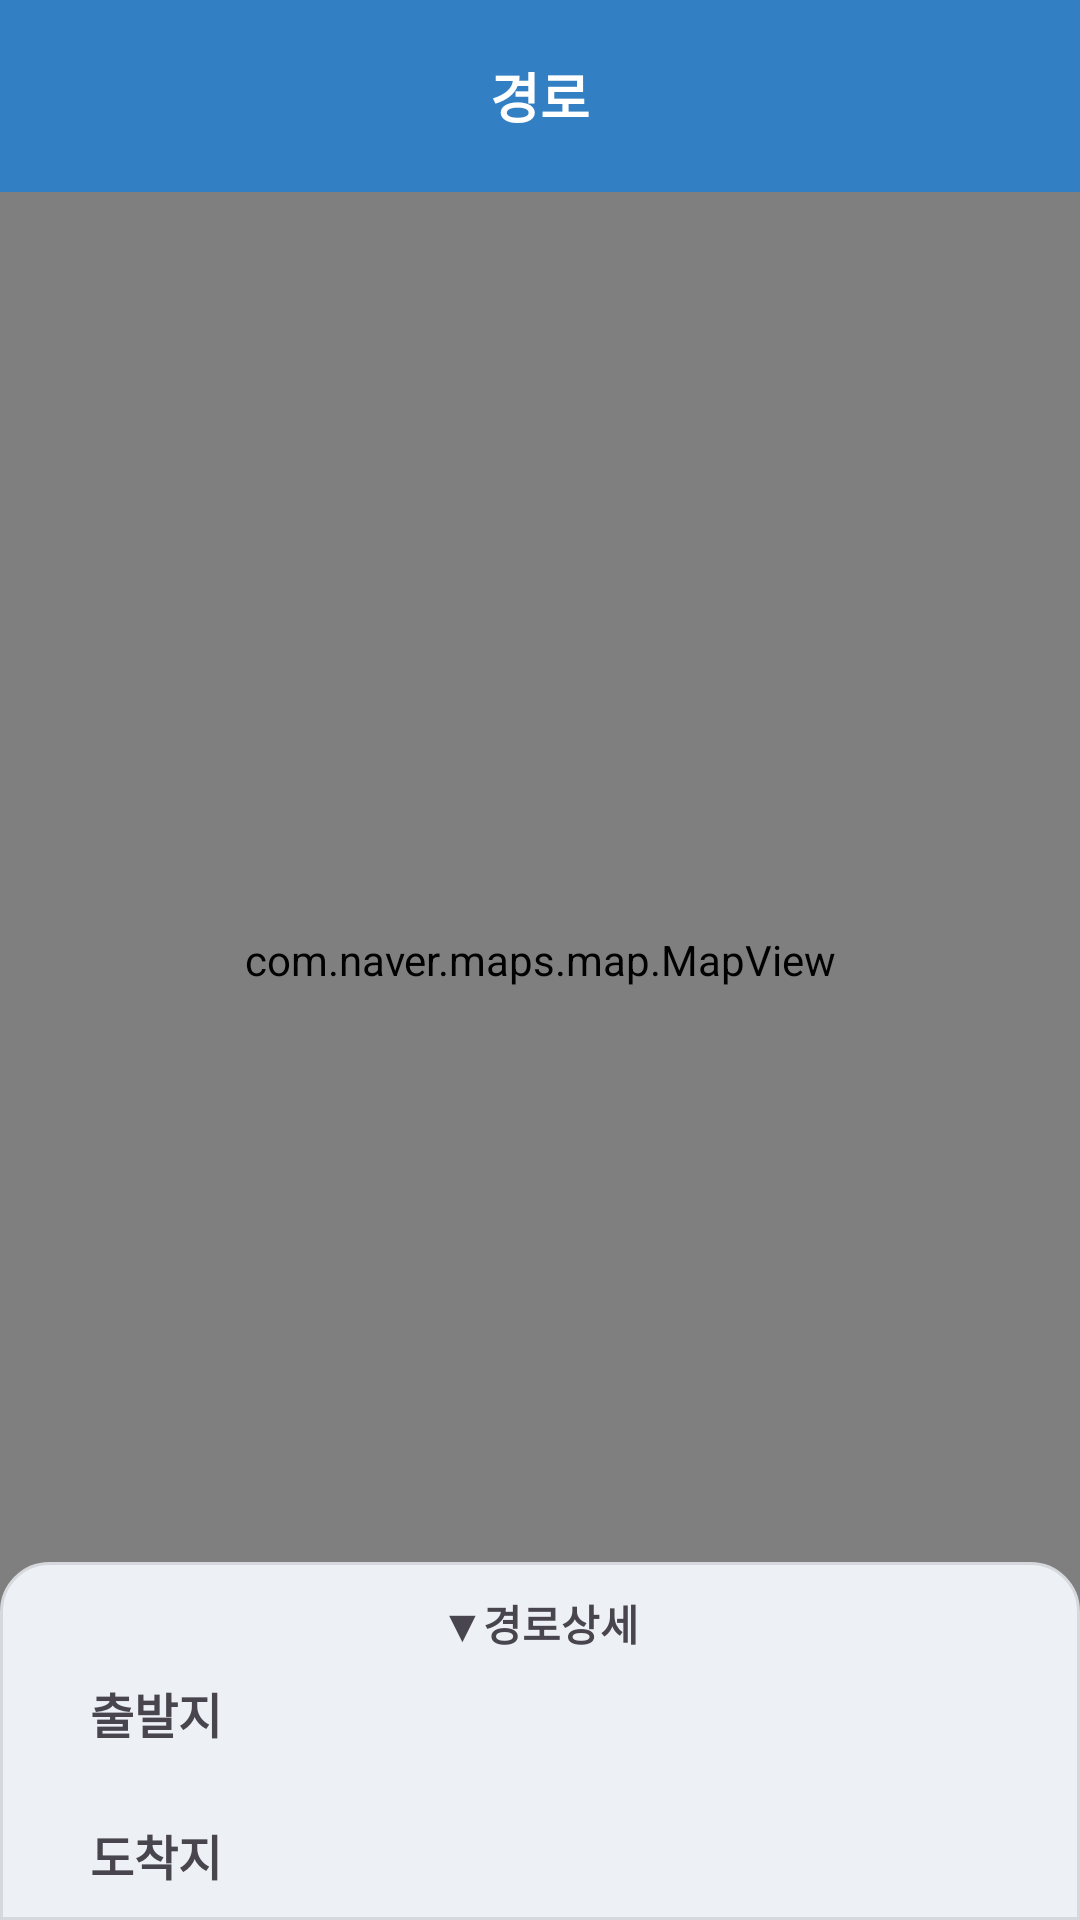

Produce the Android XML layout that renders to this screen, including the resource entries it uses.
<!-- AndroidManifest.xml: application theme Theme.NaviMate -->
<!-- res/layout/fragment_route_map.xml -->
<?xml version="1.0" encoding="utf-8"?>
<androidx.coordinatorlayout.widget.CoordinatorLayout xmlns:android="http://schemas.android.com/apk/res/android"
    xmlns:app="http://schemas.android.com/apk/res-auto"
    xmlns:tools="http://schemas.android.com/tools"
    android:layout_width="match_parent"
    android:layout_height="match_parent"
    tools:context=".View.RouteMapFragment">

    <com.naver.maps.map.MapView
        android:id="@+id/mapView"
        android:layout_width="match_parent"
        android:layout_height="match_parent" />

    <com.google.android.material.appbar.MaterialToolbar
        android:id="@+id/toolbarRouteMap"
        android:layout_width="match_parent"
        android:layout_height="wrap_content"
        android:background="@color/colorMainBlue"
        android:minHeight="?attr/actionBarSize"
        android:theme="?attr/actionBarTheme">

        <ImageView
            android:id="@+id/imageViewToolbar"
            android:layout_width="wrap_content"
            android:layout_height="wrap_content"
            android:src="@drawable/icon_back" />

        <TextView
            android:id="@+id/textViewToolbar"
            android:layout_width="wrap_content"
            android:layout_height="wrap_content"
            android:layout_gravity="center"
            android:text="경로"
            android:textAppearance="@style/TextAppearance.AppCompat.Medium"
            android:textColor="@color/white"
            android:textStyle="bold" />

    </com.google.android.material.appbar.MaterialToolbar>


    <LinearLayout
        android:id="@+id/bottomSheetContainer"
        android:layout_width="match_parent"
        android:layout_height="wrap_content"
        android:background="@drawable/bottom_sheet_background"
        android:orientation="vertical"
        android:padding="10dp"
        app:layout_behavior="com.google.android.material.bottomsheet.BottomSheetBehavior">

        <TextView
            android:id="@+id/textView"
            android:layout_width="match_parent"
            android:layout_height="wrap_content"
            android:gravity="center"
            android:text="▼경로상세"
            android:textStyle="bold" />

        <TextView
            android:id="@+id/textViewOptimized"
            android:layout_width="match_parent"
            android:layout_height="wrap_content"
            android:layout_marginTop="4dp"
            android:text="* 알고리즘 적용 최적경로 *"
            android:textColor="@color/colorMainBlue"
            android:textSize="14sp"
            android:visibility="gone" />

        <TextView
            android:id="@+id/textView3"
            android:layout_width="match_parent"
            android:layout_height="wrap_content"
            android:layout_marginLeft="20dp"
            android:layout_marginTop="8dp"
            android:text="출발지"
            android:textSize="16sp"
            android:textStyle="bold" />

        <androidx.recyclerview.widget.RecyclerView
            android:id="@+id/recyclerViewSteps"
            android:layout_width="match_parent"
            android:layout_height="wrap_content"
            android:layout_marginTop="12dp" />

        <TextView
            android:id="@+id/textView5"
            android:layout_width="match_parent"
            android:layout_height="wrap_content"
            android:layout_marginLeft="20dp"
            android:layout_marginTop="12dp"
            android:text="도착지"
            android:textSize="16sp"
            android:textStyle="bold" />
    </LinearLayout>

</androidx.coordinatorlayout.widget.CoordinatorLayout>
<!-- resources referenced by this layout -->
<resources>
  <color name="colorMainBlue">#3280C3</color>
  <color name="white">#FFFFFFFF</color>
  <!-- drawable bottom_sheet_background (drawable) -->
  <?xml version="1.0" encoding="utf-8"?>
  <shape xmlns:android="http://schemas.android.com/apk/res/android">
      <solid android:color="@color/bottomsheet_bg" />
      <stroke android:width="1dp"
          android:color="@color/bottomsheet_bg_t"/>
      <corners android:topLeftRadius="16dp" android:topRightRadius="16dp"/>
  </shape>
  <style name="Theme.NaviMate" parent="Base.Theme.NaviMate" />
  <color name="bottomsheet_bg">#EDF1F5</color>
  <color name="bottomsheet_bg_t">#d5d8dc</color>
  <style name="Base.Theme.NaviMate" parent="Theme.Material3.DayNight.NoActionBar">
          <item name="android:windowIsTranslucent">true</item>
          
          <item name="android:windowBackground">@color/white</item>
          <item name="colorPrimary">@color/colorMainBlue</item>
      </style>
</resources>
